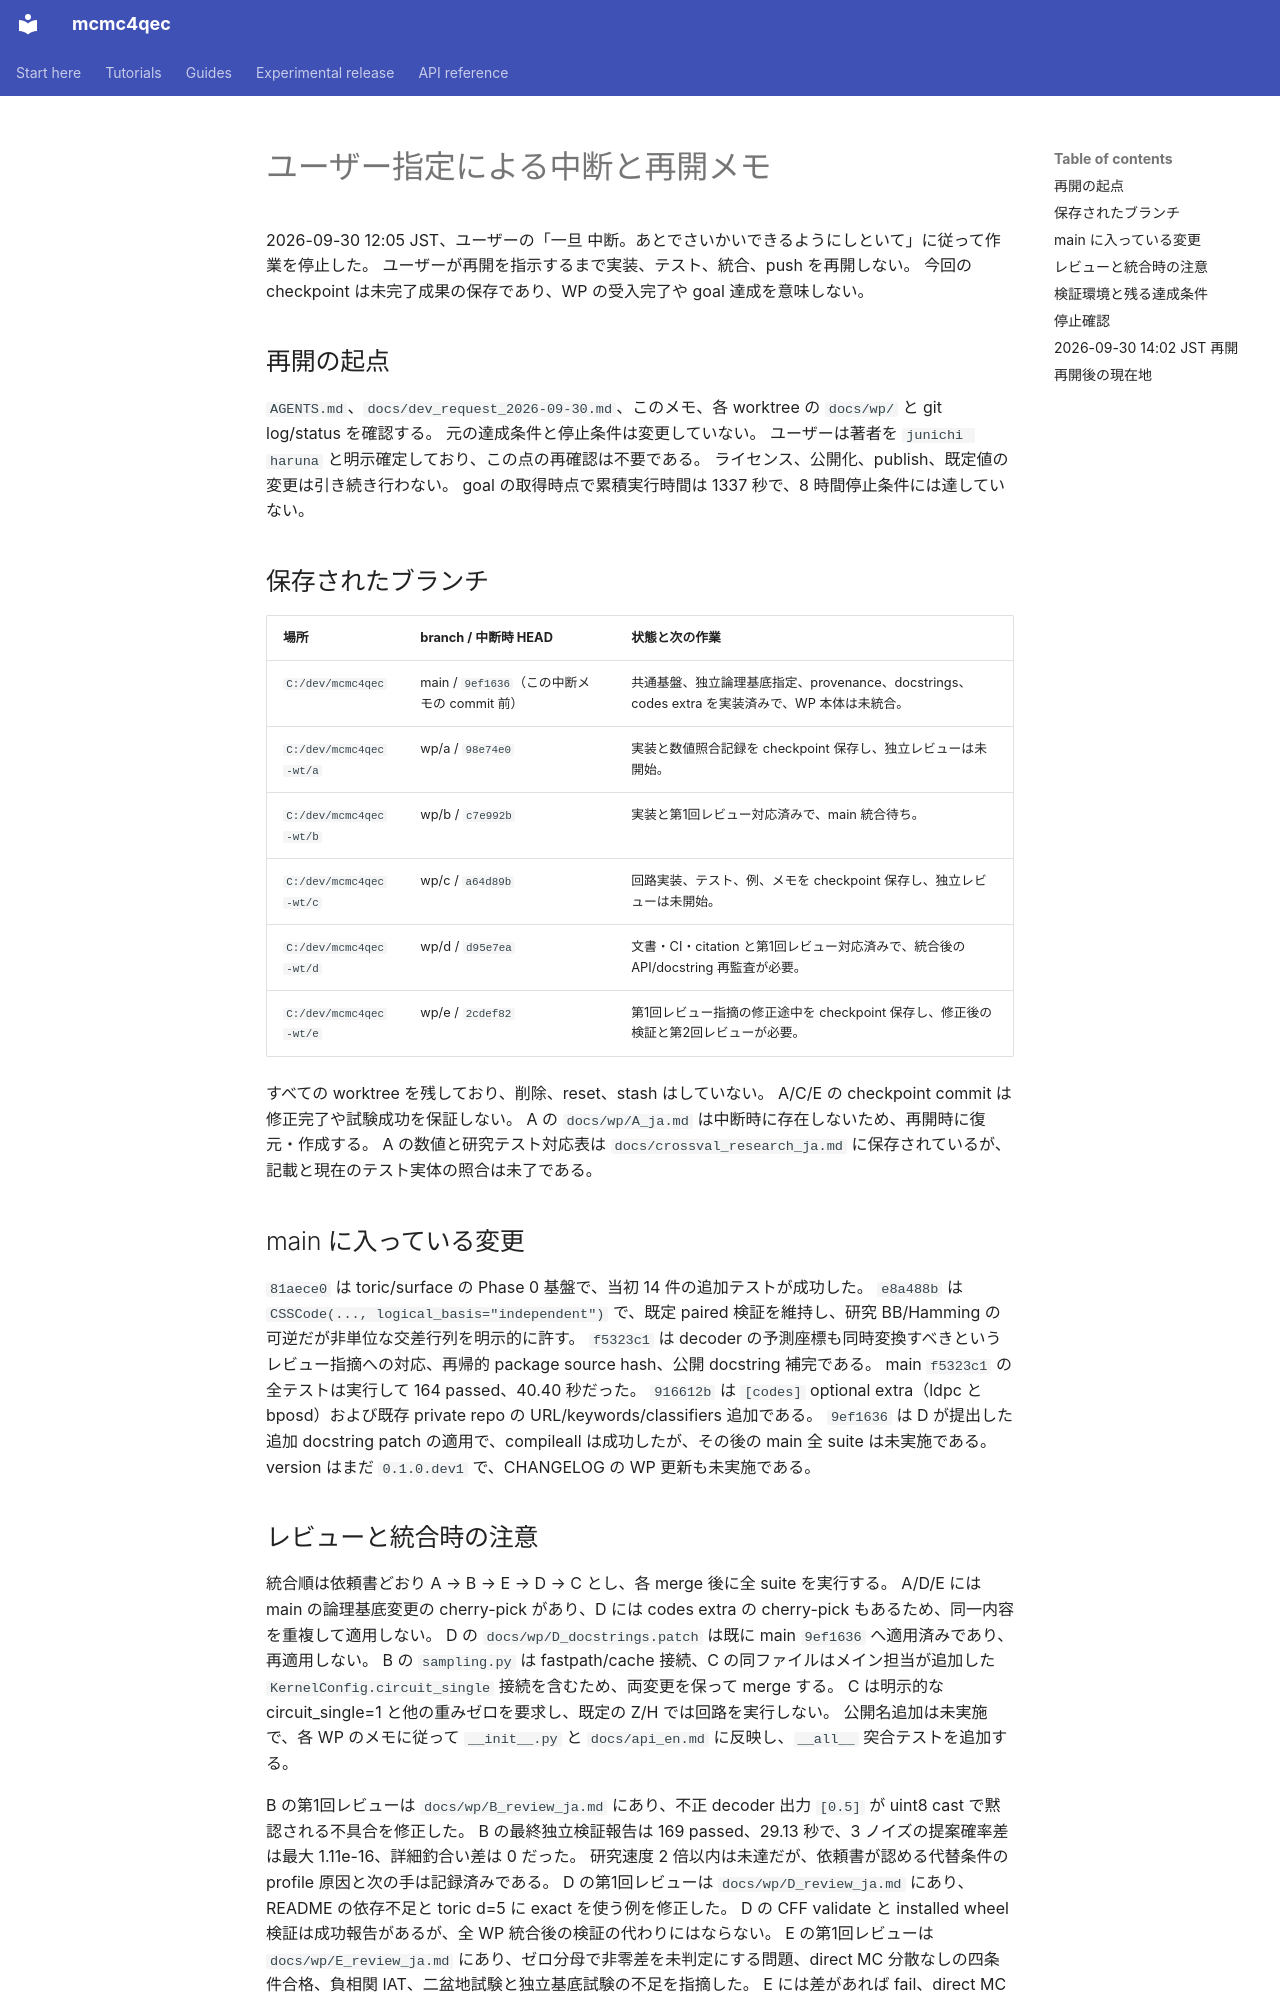

repository: junichiharuna/mcmc4qec · page: wp/RESUME_ja/index.html · generator: mkdocs

# ユーザー指定による中断と再開メモ

2026-09-30 12:05 JST、ユーザーの「一旦 中断。あとでさいかいできるようにしといて」に従って作業を停止した。
ユーザーが再開を指示するまで実装、テスト、統合、push を再開しない。
今回の checkpoint は未完了成果の保存であり、WP の受入完了や goal 達成を意味しない。

## 再開の起点

`AGENTS.md`、`docs/dev_request_2026-09-30.md`、このメモ、各 worktree の `docs/wp/` と git log/status を確認する。
元の達成条件と停止条件は変更していない。
ユーザーは著者を `junichi haruna` と明示確定しており、この点の再確認は不要である。
ライセンス、公開化、publish、既定値の変更は引き続き行わない。
goal の取得時点で累積実行時間は 1337 秒で、8 時間停止条件には達していない。

## 保存されたブランチ

| 場所 | branch / 中断時 HEAD | 状態と次の作業 |
| --- | --- | --- |
| `C:/dev/mcmc4qec` | main / `9ef1636`（この中断メモの commit 前） | 共通基盤、独立論理基底指定、provenance、docstrings、codes extra を実装済みで、WP 本体は未統合。 |
| `C:/dev/mcmc4qec-wt/a` | wp/a / `98e74e0` | 実装と数値照合記録を checkpoint 保存し、独立レビューは未開始。 |
| `C:/dev/mcmc4qec-wt/b` | wp/b / `c7e992b` | 実装と第1回レビュー対応済みで、main 統合待ち。 |
| `C:/dev/mcmc4qec-wt/c` | wp/c / `a64d89b` | 回路実装、テスト、例、メモを checkpoint 保存し、独立レビューは未開始。 |
| `C:/dev/mcmc4qec-wt/d` | wp/d / `d95e7ea` | 文書・CI・citation と第1回レビュー対応済みで、統合後の API/docstring 再監査が必要。 |
| `C:/dev/mcmc4qec-wt/e` | wp/e / `2cdef82` | 第1回レビュー指摘の修正途中を checkpoint 保存し、修正後の検証と第2回レビューが必要。 |

すべての worktree を残しており、削除、reset、stash はしていない。
A/C/E の checkpoint commit は修正完了や試験成功を保証しない。
A の `docs/wp/A_ja.md` は中断時に存在しないため、再開時に復元・作成する。
A の数値と研究テスト対応表は `docs/crossval_research_ja.md` に保存されているが、記載と現在のテスト実体の照合は未了である。

## main に入っている変更

`81aece0` は toric/surface の Phase 0 基盤で、当初 14 件の追加テストが成功した。
`e8a488b` は `CSSCode(..., logical_basis="independent")` で、既定 paired 検証を維持し、研究 BB/Hamming の可逆だが非単位な交差行列を明示的に許す。
`f5323c1` は decoder の予測座標も同時変換すべきというレビュー指摘への対応、再帰的 package source hash、公開 docstring 補完である。
main `f5323c1` の全テストは実行して 164 passed、40.40 秒だった。
`916612b` は `[codes]` optional extra（ldpc と bposd）および既存 private repo の URL/keywords/classifiers 追加である。
`9ef1636` は D が提出した追加 docstring patch の適用で、compileall は成功したが、その後の main 全 suite は未実施である。
version はまだ `0.1.0.dev1` で、CHANGELOG の WP 更新も未実施である。
